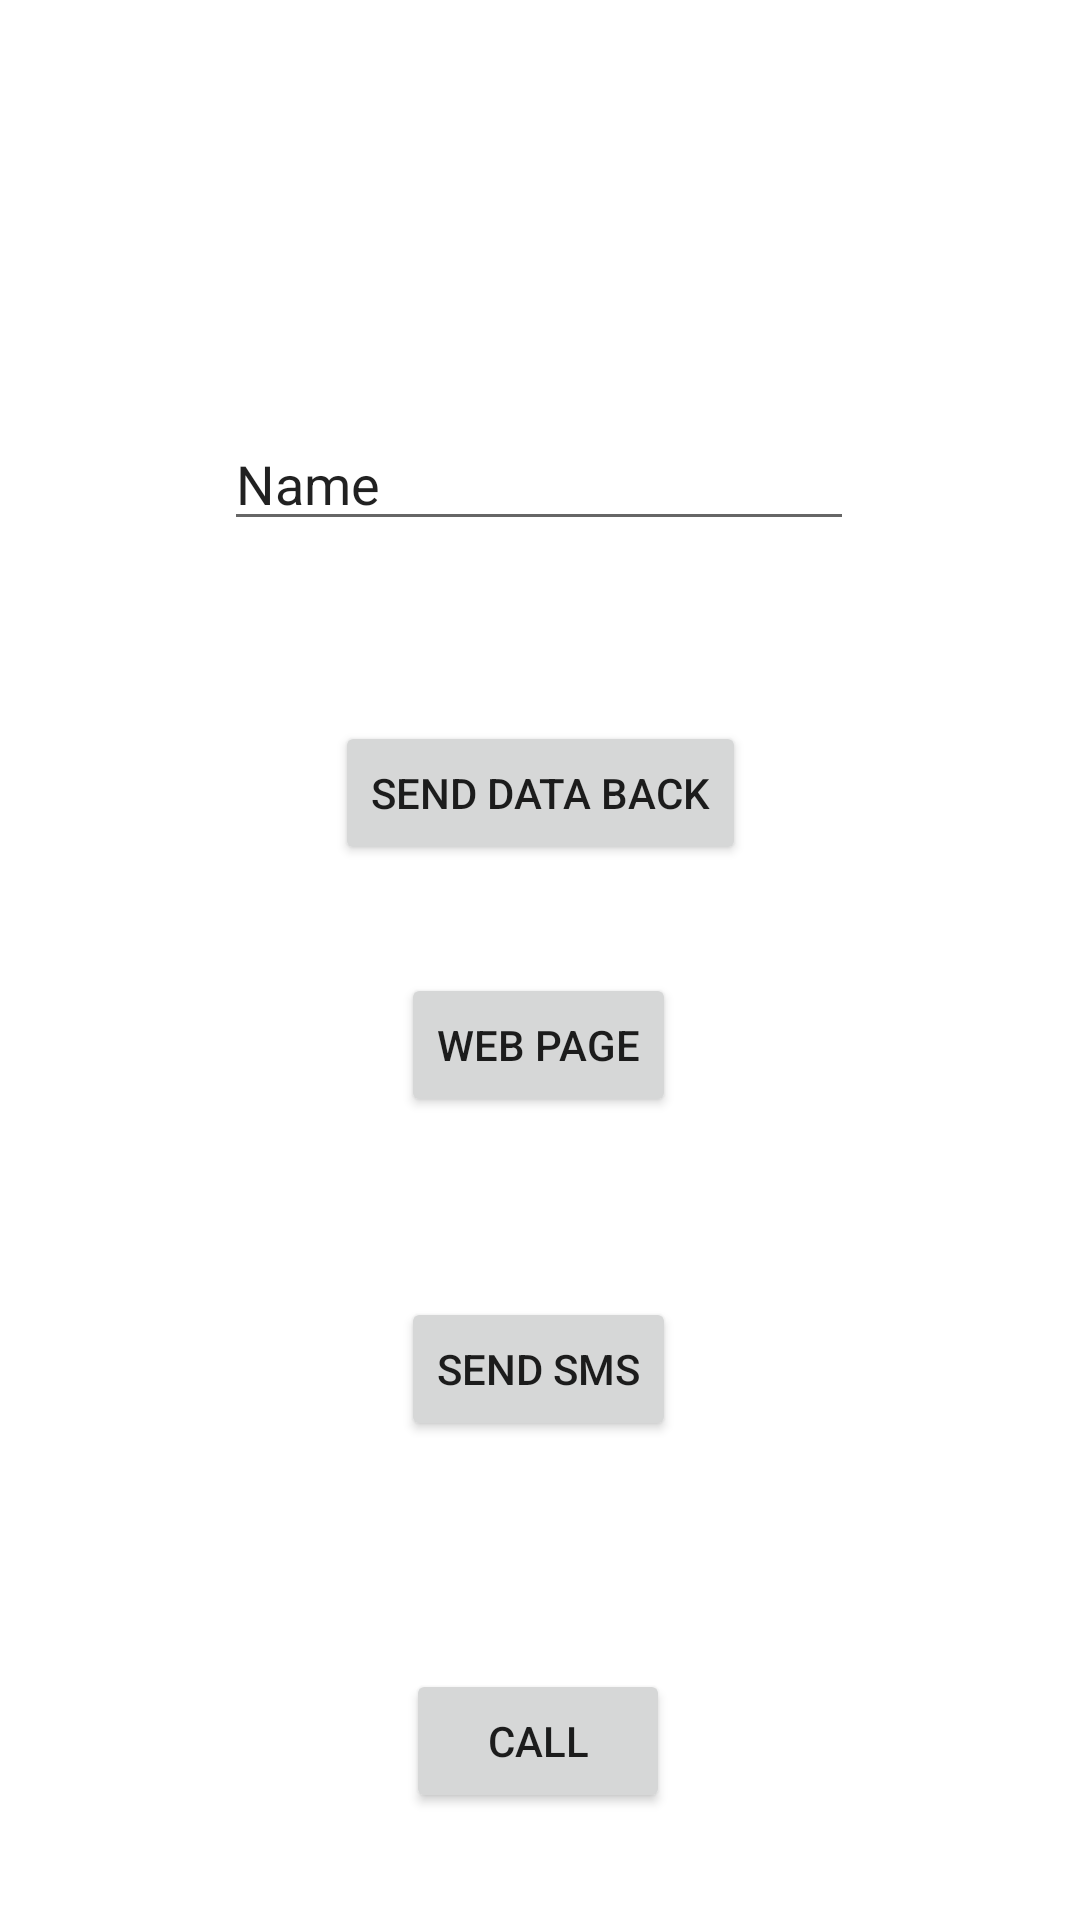

Reconstruct the res/layout file that produces this screen, plus the resources it refers to.
<!-- AndroidManifest.xml: application theme Theme.AllCombined -->
<!-- res/layout/activity_third.xml -->
<?xml version="1.0" encoding="utf-8"?>
<androidx.constraintlayout.widget.ConstraintLayout xmlns:android="http://schemas.android.com/apk/res/android"
    xmlns:app="http://schemas.android.com/apk/res-auto"
    xmlns:tools="http://schemas.android.com/tools"
    android:layout_width="match_parent"
    android:layout_height="match_parent"
    tools:context=".ThirdActivity">

    <TextView
        android:id="@+id/textView3"
        android:layout_width="wrap_content"
        android:layout_height="wrap_content"
        android:layout_marginTop="64dp"
        app:layout_constraintEnd_toEndOf="parent"
        app:layout_constraintHorizontal_bias="0.498"
        app:layout_constraintStart_toStartOf="parent"
        app:layout_constraintTop_toTopOf="parent" />

    <Button
        android:id="@+id/btn3"
        android:layout_width="wrap_content"
        android:layout_height="wrap_content"
        android:layout_marginTop="60dp"
        android:text="Send Data Back"
        app:layout_constraintEnd_toEndOf="parent"
        app:layout_constraintStart_toStartOf="parent"
        app:layout_constraintTop_toBottomOf="@+id/edit3" />

    <EditText
        android:id="@+id/edit3"
        android:layout_width="wrap_content"
        android:layout_height="wrap_content"
        android:layout_marginTop="56dp"
        android:ems="10"
        android:inputType="textPersonName"
        android:text="Name"
        app:layout_constraintEnd_toEndOf="parent"
        app:layout_constraintHorizontal_bias="0.497"
        app:layout_constraintStart_toStartOf="parent"
        app:layout_constraintTop_toBottomOf="@+id/textView3" />

    <Button
        android:id="@+id/btnWeb"
        android:layout_width="wrap_content"
        android:layout_height="wrap_content"
        android:layout_marginTop="36dp"
        android:text="Web Page"
        app:layout_constraintEnd_toEndOf="parent"
        app:layout_constraintHorizontal_bias="0.498"
        app:layout_constraintStart_toStartOf="parent"
        app:layout_constraintTop_toBottomOf="@+id/btn3" />

    <Button
        android:id="@+id/btnSms"
        android:layout_width="wrap_content"
        android:layout_height="wrap_content"
        android:layout_marginTop="60dp"
        android:text="Send SMS"
        app:layout_constraintEnd_toEndOf="parent"
        app:layout_constraintHorizontal_bias="0.498"
        app:layout_constraintStart_toStartOf="parent"
        app:layout_constraintTop_toBottomOf="@+id/btnWeb" />

    <Button
        android:id="@+id/btnCall"
        android:layout_width="wrap_content"
        android:layout_height="wrap_content"
        android:layout_marginTop="76dp"
        android:text="Call"
        app:layout_constraintEnd_toEndOf="parent"
        app:layout_constraintHorizontal_bias="0.498"
        app:layout_constraintStart_toStartOf="parent"
        app:layout_constraintTop_toBottomOf="@+id/btnSms" />

    <Button
        android:id="@+id/btnNext"
        android:layout_width="wrap_content"
        android:layout_height="wrap_content"
        android:layout_marginTop="40dp"
        android:text="Next Activity"
        app:layout_constraintEnd_toEndOf="parent"
        app:layout_constraintHorizontal_bias="0.498"
        app:layout_constraintStart_toStartOf="parent"
        app:layout_constraintTop_toBottomOf="@+id/btnCall" />
</androidx.constraintlayout.widget.ConstraintLayout>
<!-- resources referenced by this layout -->
<resources>
  <style name="Theme.AllCombined" parent="Theme.MaterialComponents.DayNight.DarkActionBar">
          
          <item name="colorPrimary">@color/purple_500</item>
          <item name="colorPrimaryVariant">@color/purple_700</item>
          <item name="colorOnPrimary">@color/white</item>
          
          <item name="colorSecondary">@color/teal_200</item>
          <item name="colorSecondaryVariant">@color/teal_700</item>
          <item name="colorOnSecondary">@color/black</item>
          
          <item name="android:statusBarColor" tools:targetApi="l">?attr/colorPrimaryVariant</item>
          
      </style>
  <!-- not gathered from this repository: default colours our renderer supplied (Android Studio template values) -->
  <color name="purple_500">#FF6200EE</color>
  <color name="purple_700">#FF3700B3</color>
  <color name="teal_200">#FF03DAC5</color>
  <color name="teal_700">#FF018786</color>
  <color name="black">#FF000000</color>
  <color name="white">#FFFFFFFF</color>
</resources>
